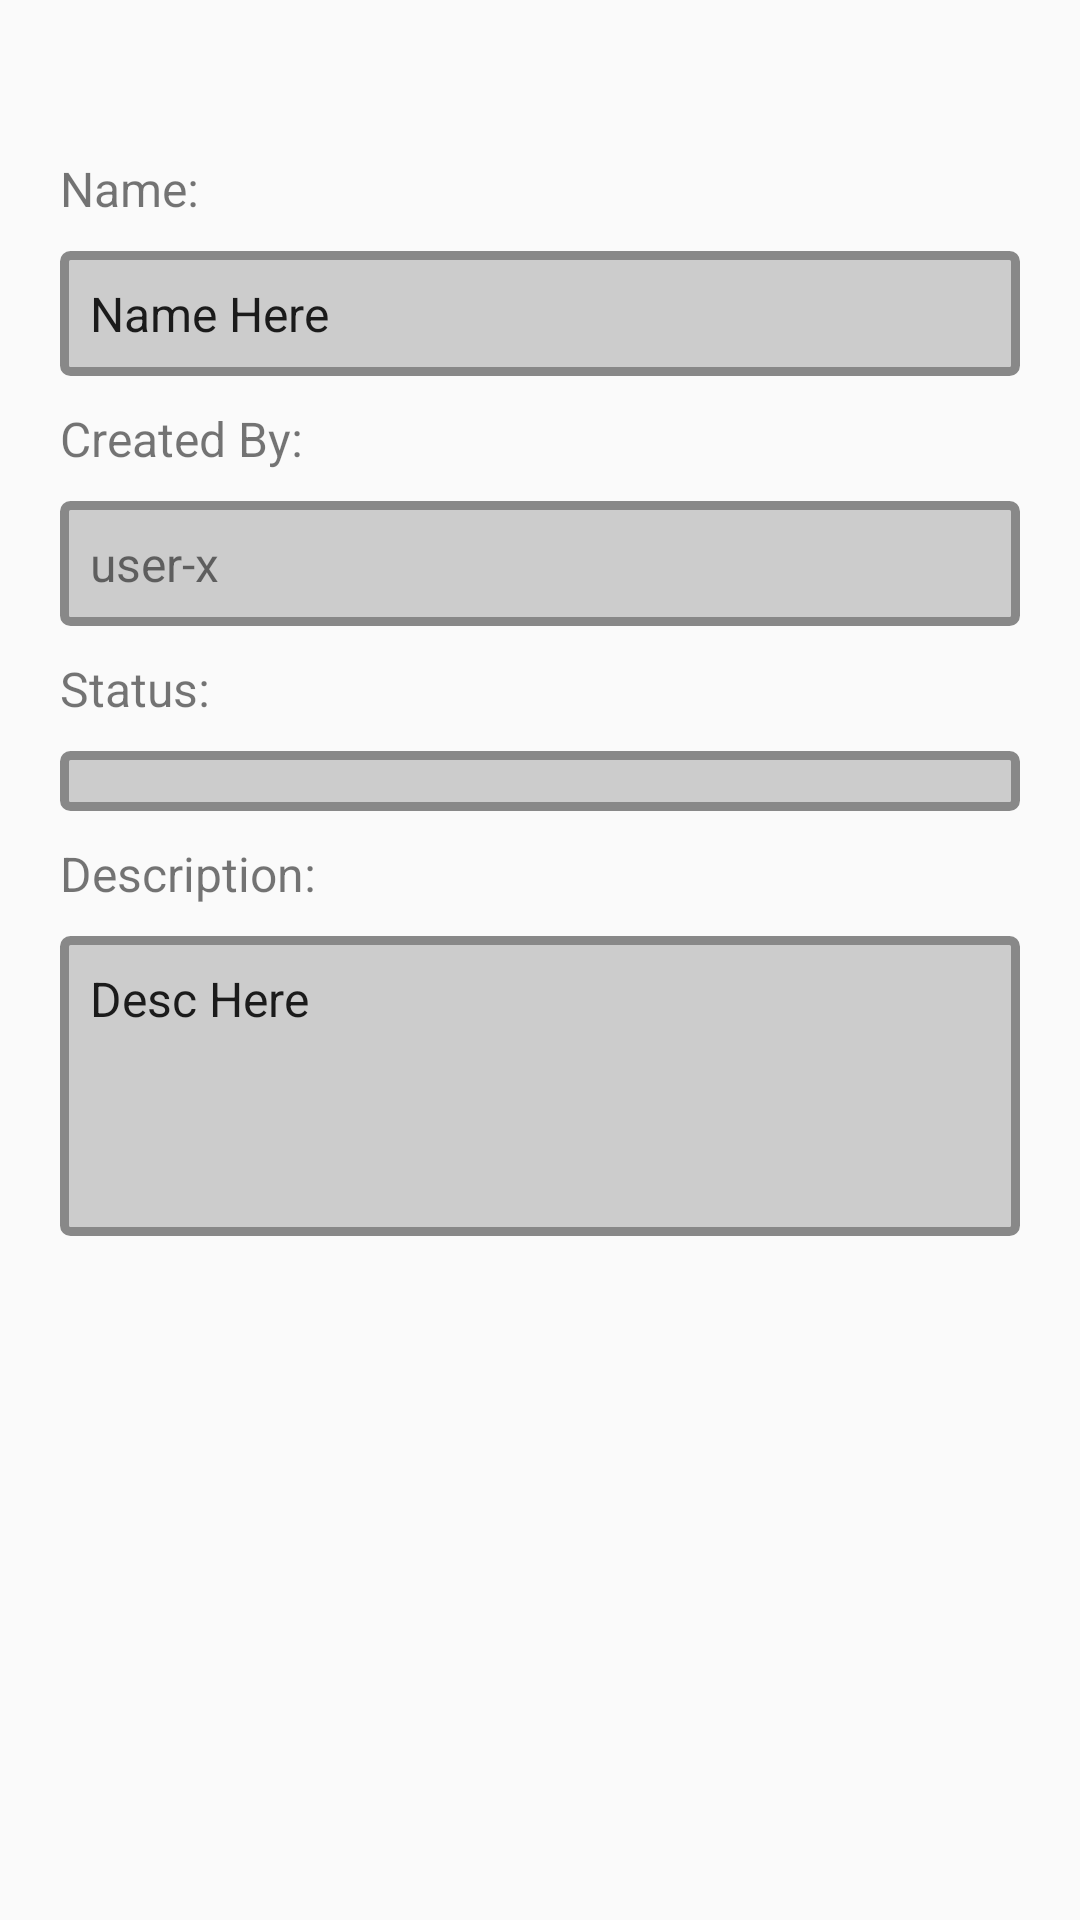

Produce the Android XML layout that renders to this screen, including the resource entries it uses.
<!-- AndroidManifest.xml: application theme AppTheme -->
<!-- res/layout/content_job_edit.xml -->
<?xml version="1.0" encoding="utf-8"?>
<android.support.constraint.ConstraintLayout xmlns:android="http://schemas.android.com/apk/res/android"
    xmlns:app="http://schemas.android.com/apk/res-auto"
    xmlns:tools="http://schemas.android.com/tools"
    android:layout_width="match_parent"
    android:layout_height="match_parent"
    app:layout_behavior="@string/appbar_scrolling_view_behavior"
    tools:context=".JobEdit"
    tools:showIn="@layout/activity_job_edit">

    <ScrollView
        android:layout_width="match_parent"
        android:layout_height="wrap_content"
        app:layout_constraintLeft_toLeftOf="parent"
        app:layout_constraintTop_toTopOf="parent">

        <LinearLayout
            android:layout_width="match_parent"
            android:layout_height="wrap_content"
            android:orientation="vertical">

            <ImageView
                android:id="@+id/imageView"
                android:layout_width="wrap_content"
                android:layout_height="wrap_content"
                android:layout_gravity="center"
                tools:layout_editor_absoluteX="130dp"
                tools:layout_editor_absoluteY="16dp"
                tools:srcCompat="@tools:sample/avatars"
                android:layout_marginTop="32dp"
                android:contentDescription="TODO" />

            <LinearLayout
                android:layout_width="match_parent"
                android:layout_height="wrap_content"
                android:orientation="vertical"
                android:id="@+id/nameGroup"
                app:layout_constraintTop_toBottomOf="@+id/imageView"
                app:layout_constraintLeft_toLeftOf="parent"
                android:layout_margin="15dp">
                <TextView
                    android:layout_width="wrap_content"
                    android:layout_height="wrap_content"
                    android:text="Name:"
                    android:textSize="16sp"
                    android:id="@+id/NameLabel"
                    app:layout_constraintTop_toBottomOf="@+id/imageView"
                    app:layout_constraintLeft_toLeftOf="parent"
                    android:layout_margin="5dp"/>
                <EditText
                    android:layout_width="match_parent"
                    android:layout_height="wrap_content"
                    android:text="Name Here"
                    android:textSize="16sp"
                    android:id="@+id/NameField"
                    android:background="@drawable/field_group_border"
                    app:layout_constraintTop_toBottomOf="@id/imageView"
                    app:layout_constraintLeft_toRightOf="@id/NameLabel"
                    android:layout_margin="5dp"/>


                <TextView
                    android:layout_width="wrap_content"
                    android:layout_height="wrap_content"
                    android:text="Created By:"
                    android:textSize="16sp"
                    android:textFontWeight="bold"
                    android:id="@+id/createdByLabel"
                    app:layout_constraintTop_toBottomOf="@+id/NameLabel"
                    app:layout_constraintLeft_toLeftOf="parent"
                    android:layout_margin="5dp"/>
                <TextView
                    android:layout_width="match_parent"
                    android:layout_height="wrap_content"
                    android:text="user-x"
                    android:textSize="16sp"
                    android:id="@+id/createdByField"
                    android:background="@drawable/field_group_border"
                    app:layout_constraintTop_toBottomOf="@id/DescLabel"
                    app:layout_constraintLeft_toLeftOf="parent"
                    android:layout_margin="5dp"/>
                <TextView
                    android:layout_width="wrap_content"
                    android:layout_height="wrap_content"
                    android:text="Status:"
                    android:textSize="16sp"
                    android:textFontWeight="bold"
                    android:id="@+id/statusLabel"
                    app:layout_constraintTop_toBottomOf="@+id/NameLabel"
                    app:layout_constraintLeft_toLeftOf="parent"
                    android:layout_margin="5dp"/>

                <Spinner
                    android:id="@+id/statusSpinner"
                    android:layout_width="match_parent"
                    android:layout_height="wrap_content"
                    android:layout_margin="5dp"
                    android:background="@drawable/field_group_border"
                    />
                <TextView
                    android:layout_width="wrap_content"
                    android:layout_height="wrap_content"
                    android:text="Description:"
                    android:textSize="16sp"
                    android:textFontWeight="bold"
                    android:id="@+id/DescLabel"
                    app:layout_constraintTop_toBottomOf="@+id/NameLabel"
                    app:layout_constraintLeft_toLeftOf="parent"
                    android:layout_margin="5dp"/>
                <EditText
                    android:layout_width="match_parent"
                    android:layout_height="wrap_content"
                    android:minHeight="100sp"
                    android:gravity="top"
                    android:text="Desc Here"
                    android:textSize="16sp"
                    android:id="@+id/DescField"
                    android:background="@drawable/field_group_border"
                    app:layout_constraintTop_toBottomOf="@id/DescLabel"
                    app:layout_constraintLeft_toLeftOf="parent"
                    android:layout_margin="5dp"/>
            </LinearLayout>
        </LinearLayout>

    </ScrollView>

</android.support.constraint.ConstraintLayout>
<!-- res/layout/activity_job_edit.xml (included above) -->
<?xml version="1.0" encoding="utf-8"?>
<android.support.design.widget.CoordinatorLayout xmlns:android="http://schemas.android.com/apk/res/android"
    xmlns:app="http://schemas.android.com/apk/res-auto"
    xmlns:tools="http://schemas.android.com/tools"
    android:layout_width="match_parent"
    android:layout_height="match_parent"
    tools:context=".JobEdit">

    <android.support.design.widget.AppBarLayout
        android:layout_width="match_parent"
        android:layout_height="wrap_content"
        android:theme="@style/AppTheme.AppBarOverlay">

        <android.support.v7.widget.Toolbar
            android:id="@+id/toolbar"
            android:layout_width="match_parent"
            android:layout_height="?attr/actionBarSize"
            android:background="?attr/colorPrimary"
            app:popupTheme="@style/AppTheme.PopupOverlay" />

    </android.support.design.widget.AppBarLayout>

    <android.support.design.widget.FloatingActionButton
        android:id="@+id/fab"
        android:layout_width="wrap_content"
        android:layout_height="wrap_content"
        android:layout_gravity="bottom|end"
        android:layout_margin="@dimen/fab_margin"
        app:srcCompat="@android:drawable/ic_dialog_email" />

    <include layout="@layout/content_job_edit" />

</android.support.design.widget.CoordinatorLayout>
<!-- resources referenced by this layout -->
<resources>
  <dimen name="fab_margin">16dp</dimen>
  <!-- drawable field_group_border (drawable) -->
  <?xml version="1.0" encoding="utf-8"?>
      <shape xmlns:android="http://schemas.android.com/apk/res/android" android:shape="rectangle">
          <solid android:color="#CCCCCC"></solid>
          <corners android:radius="2dp"/>
          <padding android:left="10dp" android:right="10dp" android:top="10dp" android:bottom="10dp"/>
          <stroke android:width="3dp" android:color="#888888"/>
      </shape>
  <style name="AppTheme.AppBarOverlay" parent="ThemeOverlay.AppCompat.Dark.ActionBar">
          <item name="windowActionBar">false</item>
      </style>
  <style name="AppTheme.PopupOverlay" parent="ThemeOverlay.AppCompat.Light" />
  <style name="AppTheme" parent="Base.Theme.AppCompat.Light.DarkActionBar">
          
          <item name="colorPrimary">@color/colorPrimary</item>
          <item name="colorPrimaryDark">@color/colorPrimaryDark</item>
          <item name="colorAccent">@color/colorAccent</item>
          <item name="coordinatorLayoutStyle">@style/Widget.Support.CoordinatorLayout</item>
          <item name="floatingActionButtonStyle">@style/Widget.Design.FloatingActionButton</item>
          <item name="toolbarStyle">@style/Widget.AppCompat.Toolbar</item>
      </style>
  <!-- not gathered from this repository: default colours our renderer supplied (Android Studio template values) -->
  <color name="colorPrimary">#FF6200EE</color>
  <color name="colorPrimaryDark">#FF3700B3</color>
  <color name="colorAccent">#FF03DAC5</color>
</resources>
